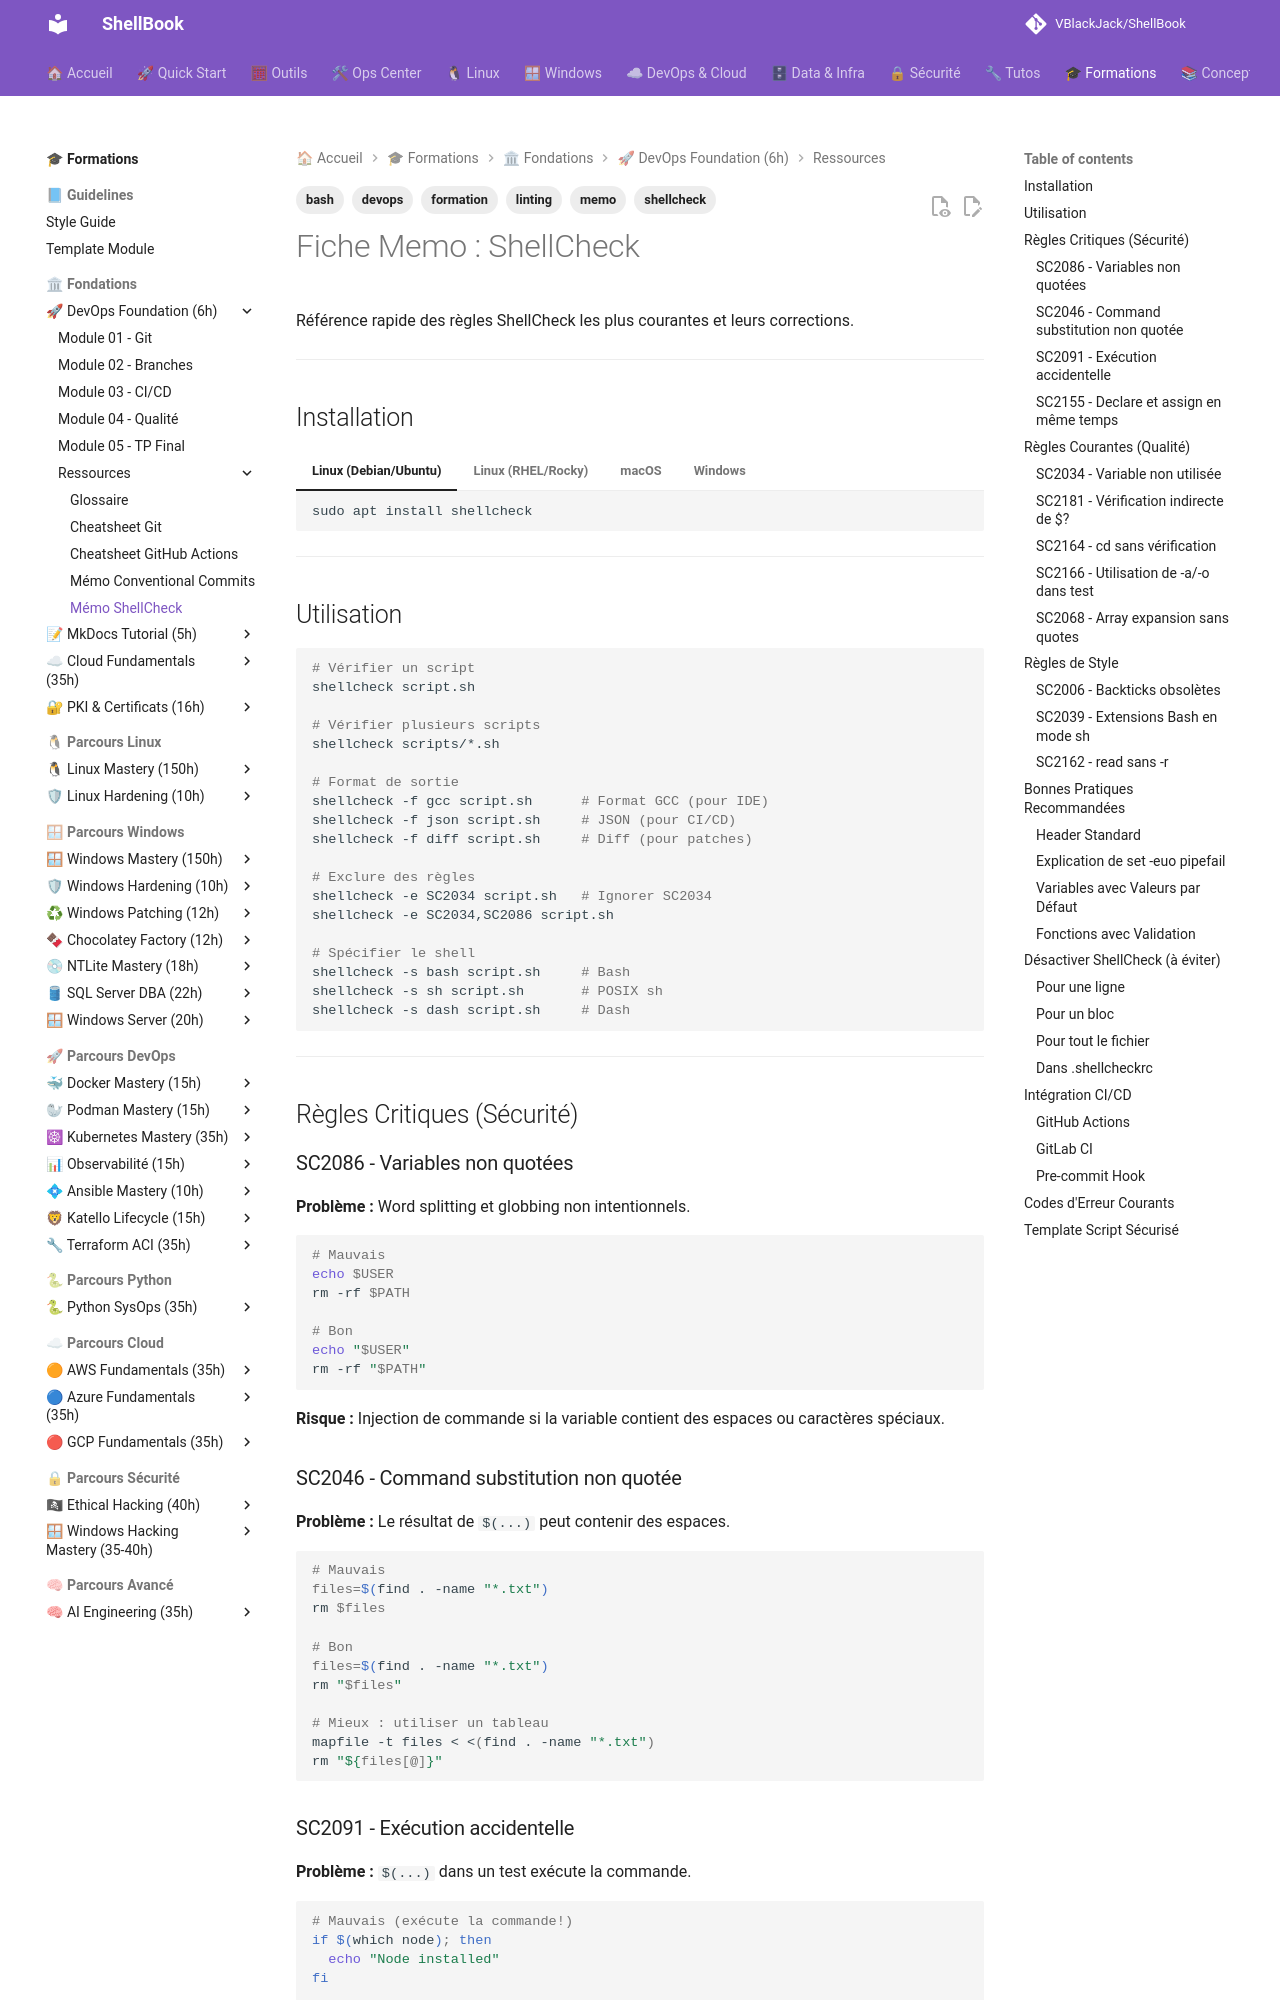

repository: VBlackJack/ShellBook · page: formations/devops-foundation/memo-shellcheck/index.html · generator: mkdocs

---
tags:
  - formation
  - devops
  - bash
  - shellcheck
  - linting
  - memo
---

# Fiche Memo : ShellCheck

Référence rapide des règles ShellCheck les plus courantes et leurs corrections.

---

## Installation

=== "Linux (Debian/Ubuntu)"

    ```bash
    sudo apt install shellcheck
    ```

=== "Linux (RHEL/Rocky)"

    ```bash
    sudo dnf install epel-release
    sudo dnf install ShellCheck
    ```

=== "macOS"

    ```bash
    brew install shellcheck
    ```

=== "Windows"

    ```powershell
    choco install shellcheck
    # ou
    scoop install shellcheck
    ```

---

## Utilisation

```bash
# Vérifier un script
shellcheck script.sh

# Vérifier plusieurs scripts
shellcheck scripts/*.sh

# Format de sortie
shellcheck -f gcc script.sh      # Format GCC (pour IDE)
shellcheck -f json script.sh     # JSON (pour CI/CD)
shellcheck -f diff script.sh     # Diff (pour patches)

# Exclure des règles
shellcheck -e SC2034 script.sh   # Ignorer SC2034
shellcheck -e SC2034,SC2086 script.sh

# Spécifier le shell
shellcheck -s bash script.sh     # Bash
shellcheck -s sh script.sh       # POSIX sh
shellcheck -s dash script.sh     # Dash
```

---

## Règles Critiques (Sécurité)

### SC2086 - Variables non quotées

**Problème :** Word splitting et globbing non intentionnels.

```bash
# Mauvais
echo $USER
rm -rf $PATH

# Bon
echo "$USER"
rm -rf "$PATH"
```

**Risque :** Injection de commande si la variable contient des espaces ou caractères spéciaux.
